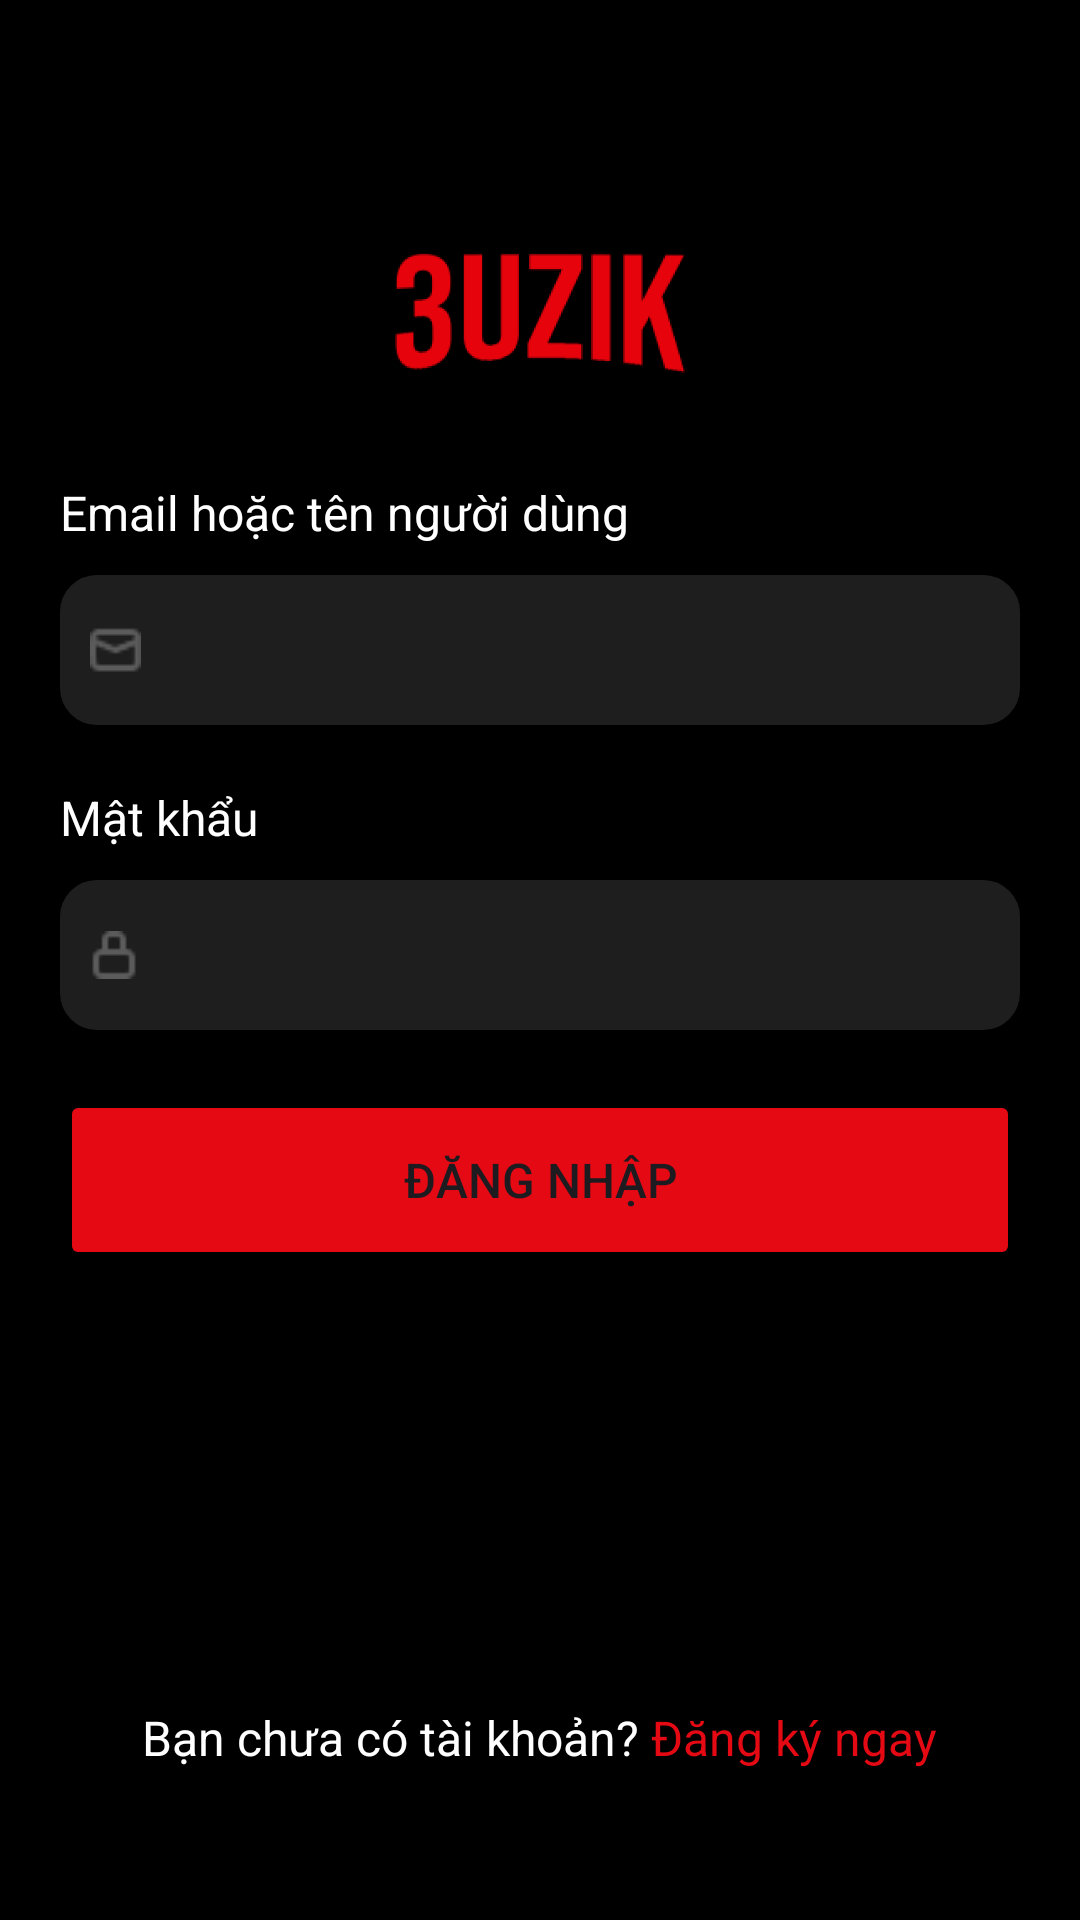

Android layout source for this screen:
<!-- AndroidManifest.xml: application theme Theme._3uzik -->
<!-- res/layout/activity_login.xml -->
<?xml version="1.0" encoding="utf-8"?>
<LinearLayout
    xmlns:android="http://schemas.android.com/apk/res/android"
    xmlns:app="http://schemas.android.com/apk/res-auto"
    xmlns:tools="http://schemas.android.com/tools"
    android:id="@+id/main"
    android:layout_width="match_parent"
    android:layout_height="match_parent"
    tools:context=".LoginActivity"
    android:orientation="vertical"
    android:background="@color/black"
    android:padding="20dp">

    <ImageView
        android:layout_width="100dp"
        android:layout_height="70dp"
        android:src="@drawable/brand_logo"
        android:layout_gravity="center"
        android:layout_marginTop="50dp"
        />

    <TextView
        android:layout_width="match_parent"
        android:layout_height="wrap_content"
        android:text="Email hoặc tên người dùng"
        android:textColor="@color/white"
        android:layout_marginTop="20dp"
        android:textSize="16sp"
        />
    <EditText
        android:layout_width="match_parent"
        android:layout_height="50dp"
        android:background="@drawable/border_edit_text"
        android:layout_marginVertical="10dp"
        android:textColor="@color/white"
        android:drawableStart="@drawable/ic_mail"
        android:paddingStart="10dp"
        android:textSize="16sp"
        android:inputType="textEmailAddress"
        android:drawablePadding="10dp"
        android:backgroundTint="#1E1E1E"
        android:id="@+id/emailEditText"
        />
    <TextView
        android:layout_width="match_parent"
        android:layout_height="wrap_content"
        android:text="Mật khẩu"
        android:textColor="@color/white"
        android:layout_marginTop="10dp"
        android:textSize="16sp"
        />
    <EditText
        android:layout_width="match_parent"
        android:layout_height="50dp"
        android:background="@drawable/border_edit_text"
        android:textColor="@color/white"
        android:layout_marginVertical="10dp"
        android:drawableStart="@drawable/ic_lock"
        android:inputType="textPassword"
        android:backgroundTint="#1E1E1E"
        android:paddingStart="10dp"
        android:textSize="16sp"
        android:drawablePadding="10dp"
        android:id="@+id/passwordEditText"
        />

    <Button
        android:layout_width="match_parent"
        android:layout_height="60dp"
        android:text="Đăng nhập"
        android:textSize="16sp"
        android:layout_marginVertical="10dp"
        android:padding="15dp"
        android:backgroundTint="@color/red"
        android:id="@+id/loginBtn"/>

    <LinearLayout
        android:layout_width="match_parent"
        android:layout_height="0dp"
        android:layout_weight="1"
        android:orientation="horizontal"
        android:paddingVertical="30dp"
        android:gravity="center_horizontal" >

        <TextView
            android:layout_width="wrap_content"
            android:layout_height="wrap_content"
            android:text="Bạn chưa có tài khoản? "
            android:textSize="16sp"
            android:layout_gravity="bottom"
            android:textColor="@color/white" />

        <TextView
            android:layout_width="wrap_content"
            android:layout_height="wrap_content"
            android:text="Đăng ký ngay"
            android:textSize="16sp"
            android:layout_gravity="bottom"
            android:textColor="@color/red" />

    </LinearLayout>
</LinearLayout>
<!-- resources referenced by this layout -->
<resources>
  <color name="black">#FF000000</color>
  <color name="red">#E50914</color>
  <color name="white">#FFFFFFFF</color>
  <!-- drawable border_edit_text (drawable) -->
  <shape xmlns:android="http://schemas.android.com/apk/res/android">
      <stroke
          android:width="0.7dp"
          android:color="#b2b2b2" />
      <corners
          android:radius="12dp" />
  </shape>
  <!-- drawable brand_logo: png bitmap (drawable, 6703 bytes) -->
  <!-- drawable ic_lock: png bitmap (drawable, 296 bytes) -->
  <!-- drawable ic_mail: png bitmap (drawable, 346 bytes) -->
  <style name="Theme._3uzik" parent="Base.Theme._3uzik" />
  <style name="Base.Theme._3uzik" parent="Theme.Material3.DayNight.NoActionBar">
          
          
      </style>
</resources>
